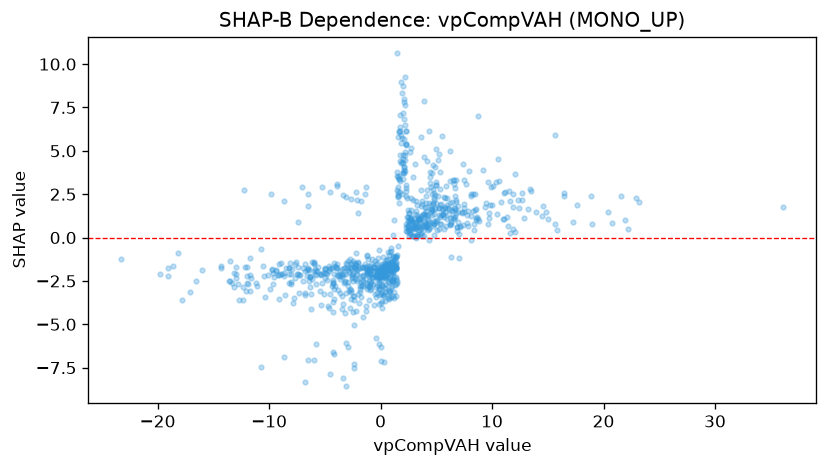

The file beside this chart, header and first rows:
feature_value, shap_value
9.824, 1.884
36.09, 1.781
18.88, 2.381
16.46, 2.542
14.58, 1.805
11.64, 0.2854
9.766, 1.43
3.537, 0.1253
-7.659, -1.502
-9.765, -1.834
-12.93, -2.318
-6.315, -2.277
-3.101, -1.49
0.8753, -1.799
-0.396, -2.829
-2.476, -2.53
-4.989, -1.754
-3.48, -1.82
0.7332, -1.657
0.1851, -1.912
4.892, 1.712
8.124, 2.397
6.551, 3.326
2.494, 0.7245
6.204, 2.003
3.421, 1.079
-4.502, -1.78
-9.772, -1.869
-6.75, -3.203
-13.53, -2.498
3.749, 1.952
3.6, 0.5447
4.097, 0.6693
-0.05022, -2.986
-2.456, -2.034
-0.1681, -2.259
0.3871, -1.846
5.698, 2.316
5.264, 1.704
-2.614, -3.547
13.51, 2.713
-0.9287, -2.096
-1.174, -2.721
-1.18, -1.824
-1.573, -1.761
-0.9062, -2.028
-1.674, -1.693
0.8877, -2.259
-2.9, -1.894
-2.666, -3.023
-2.923, -6.33
-8.154, -1.46
1.381, -1.448
-0.01972, -1.752
-3.11, 2.342
17.61, 1.904
12.73, 2.165
6.804, 1.421
1.125, -2.471
0.01549, -2.435
... 869 more rows
